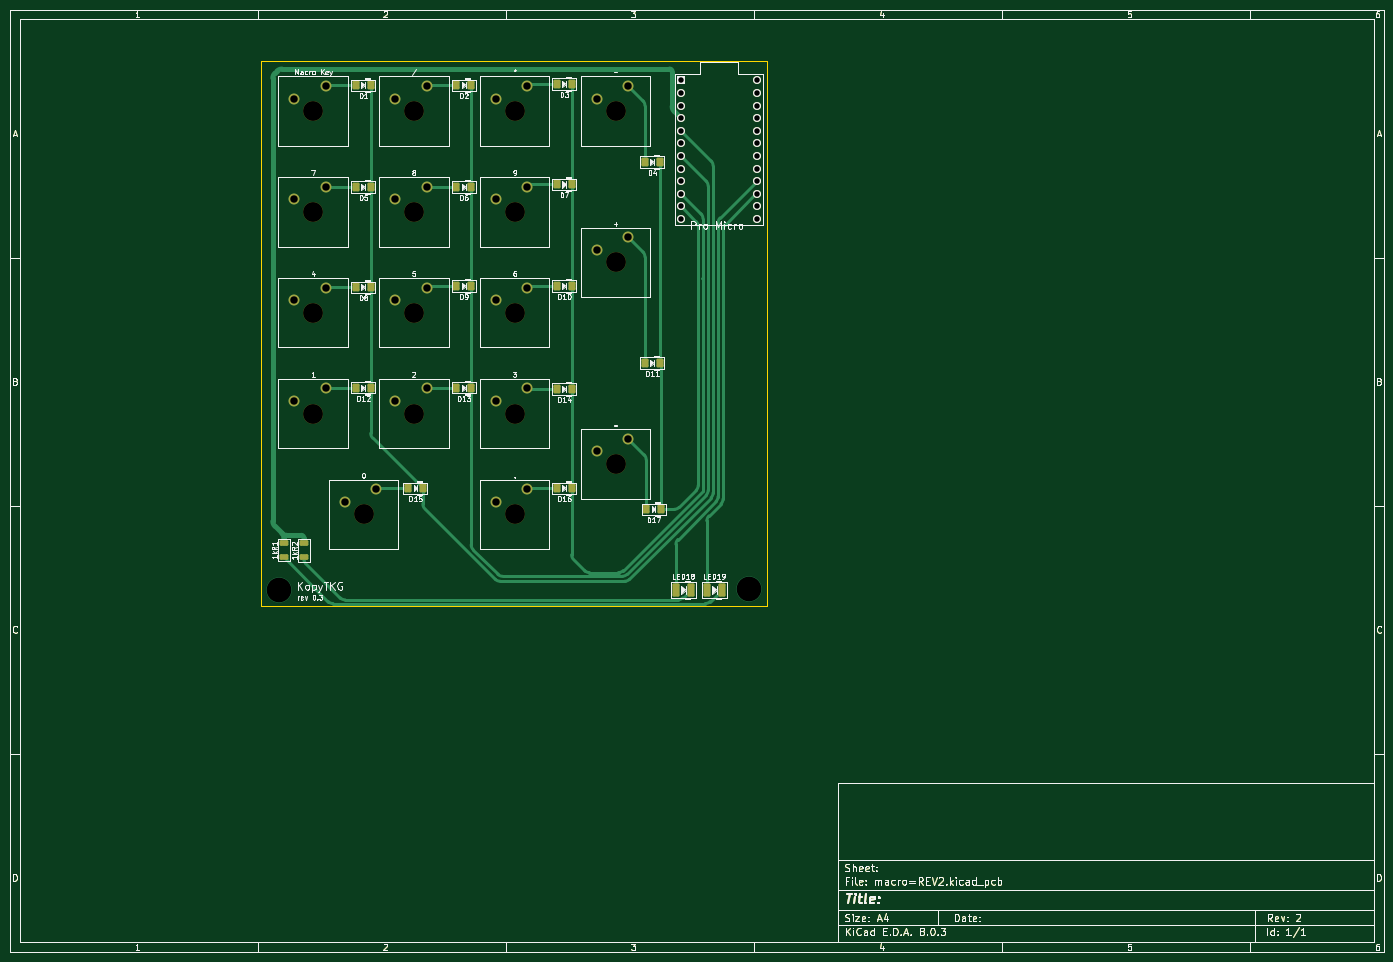
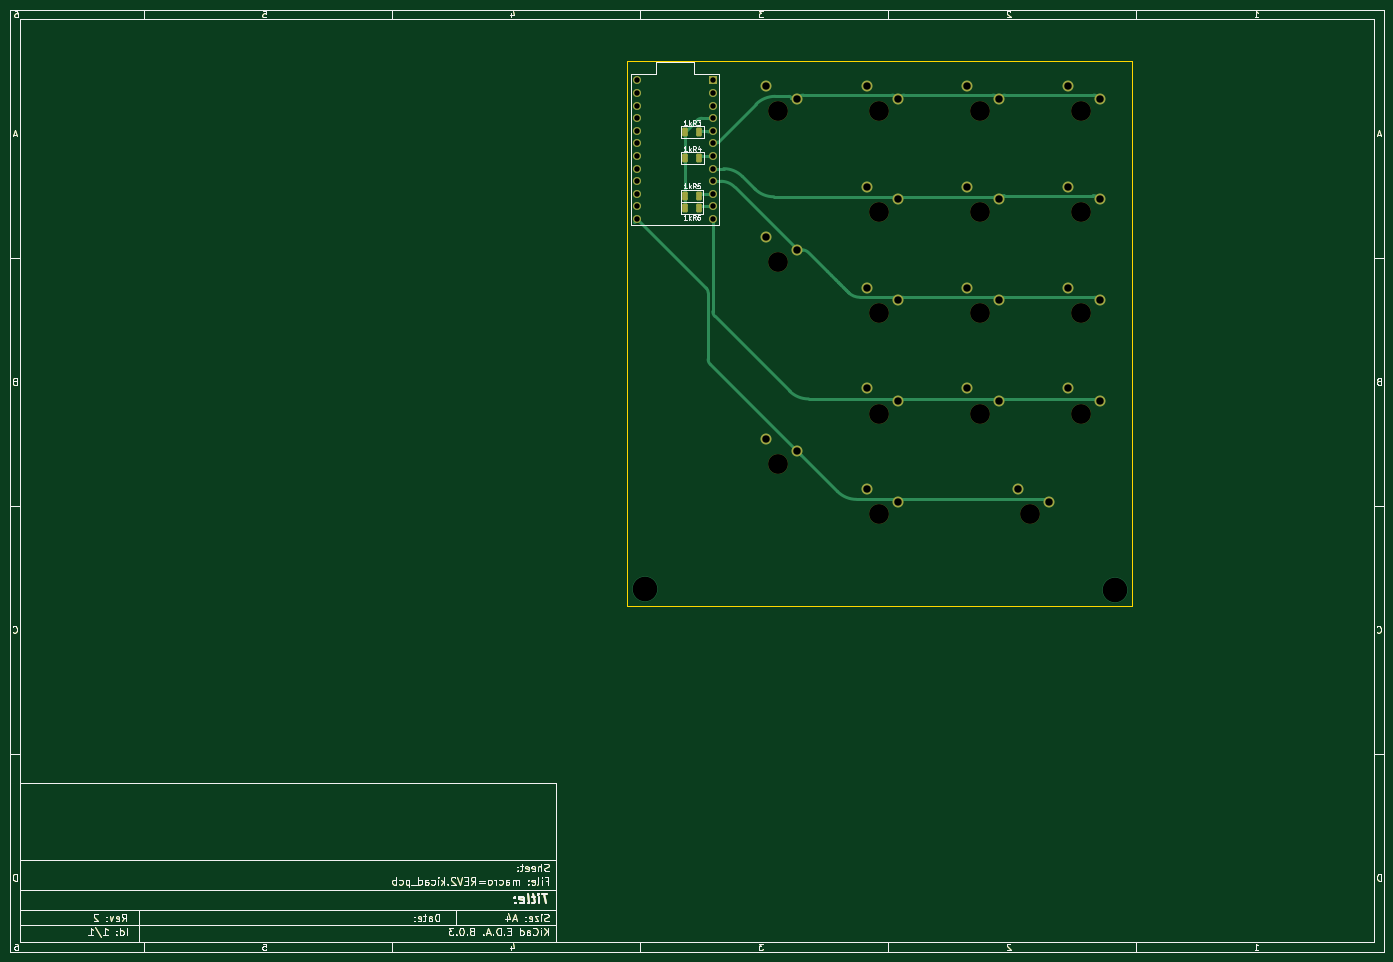
Circuit board: 11 layer files. Board 277.0 x 190.0 mm.
- bottom_copper: macro=REV2-B_Cu.gbr (64282 bytes)
- bottom_mask: macro=REV2-B_Mask.gbr (51837 bytes)
- paste: macro=REV2-B_Paste.gbr (49397 bytes)
- bottom_silk: macro=REV2-B_Silkscreen.gbr (56068 bytes)
- outline: macro=REV2-Edge_Cuts.gbr (48510 bytes)
- top_copper: macro=REV2-F_Cu.gbr (64897 bytes)
- top_mask: macro=REV2-F_Mask.gbr (53101 bytes)
- paste: macro=REV2-F_Paste.gbr (50656 bytes)
- top_silk: macro=REV2-F_Silkscreen.gbr (123710 bytes)
- drill: macro=REV2-NPTH.drl (578 bytes)
- drill: macro=REV2-PTH.drl (1294 bytes)

=== bottom_copper: macro=REV2-B_Cu.gbr (64282 bytes, source omitted) ===
=== bottom_mask: macro=REV2-B_Mask.gbr (51837 bytes, source omitted) ===
=== paste: macro=REV2-B_Paste.gbr (49397 bytes, source omitted) ===
=== bottom_silk: macro=REV2-B_Silkscreen.gbr (56068 bytes, source omitted) ===
=== outline: macro=REV2-Edge_Cuts.gbr (48510 bytes, source omitted) ===
=== top_copper: macro=REV2-F_Cu.gbr (64897 bytes, source omitted) ===
=== top_mask: macro=REV2-F_Mask.gbr (53101 bytes, source omitted) ===
=== paste: macro=REV2-F_Paste.gbr (50656 bytes, source omitted) ===
=== top_silk: macro=REV2-F_Silkscreen.gbr (123710 bytes, source omitted) ===
=== drill: macro=REV2-NPTH.drl ===
M48
; DRILL file {KiCad 8.0.3} date 2024-06-20T00:29:54+0200
; FORMAT={-:-/ absolute / metric / decimal}
; #@! TF.CreationDate,2024-06-20T00:29:54+02:00
; #@! TF.GenerationSoftware,Kicad,Pcbnew,8.0.3
; #@! TF.FileFunction,NonPlated,1,2,NPTH
FMAT,2
METRIC
; #@! TA.AperFunction,NonPlated,NPTH,ComponentDrill
T1C4.000
%
G90
G05
T1
X71.12Y-30.48
X71.12Y-50.8
X71.12Y-71.12
X71.12Y-91.44
X81.28Y-111.76
X91.44Y-30.48
X91.44Y-50.8
X91.44Y-71.12
X91.44Y-91.44
X111.76Y-30.48
X111.76Y-50.8
X111.76Y-71.12
X111.76Y-91.44
X111.76Y-111.76
X132.08Y-30.48
X132.08Y-60.96
X132.08Y-101.6
M30

=== drill: macro=REV2-PTH.drl ===
M48
; DRILL file {KiCad 8.0.3} date 2024-06-20T00:29:54+0200
; FORMAT={-:-/ absolute / metric / decimal}
; #@! TF.CreationDate,2024-06-20T00:29:54+02:00
; #@! TF.GenerationSoftware,Kicad,Pcbnew,8.0.3
; #@! TF.FileFunction,Plated,1,2,PTH
FMAT,2
METRIC
; #@! TA.AperFunction,Plated,PTH,ComponentDrill
T1C1.100
; #@! TA.AperFunction,Plated,PTH,ComponentDrill
T2C1.500
; #@! TA.AperFunction,Plated,PTH,ViaDrill
T3C5.000
%
G90
G05
T1
X145.3Y-24.3
X145.3Y-26.84
X145.3Y-29.38
X145.3Y-31.92
X145.3Y-34.46
X145.3Y-37.0
X145.3Y-39.54
X145.3Y-42.08
X145.3Y-44.62
X145.3Y-47.16
X145.3Y-49.7
X145.3Y-52.24
X160.54Y-24.3
X160.54Y-26.84
X160.54Y-29.38
X160.54Y-31.92
X160.54Y-34.46
X160.54Y-37.0
X160.54Y-39.54
X160.54Y-42.08
X160.54Y-44.62
X160.54Y-47.16
X160.54Y-49.7
X160.54Y-52.24
T2
X67.31Y-27.94
X67.31Y-48.26
X67.31Y-68.58
X67.31Y-88.9
X73.66Y-25.4
X73.66Y-45.72
X73.66Y-66.04
X73.66Y-86.36
X77.47Y-109.22
X83.82Y-106.68
X87.63Y-27.94
X87.63Y-48.26
X87.63Y-68.58
X87.63Y-88.9
X93.98Y-25.4
X93.98Y-45.72
X93.98Y-66.04
X93.98Y-86.36
X107.95Y-27.94
X107.95Y-48.26
X107.95Y-68.58
X107.95Y-88.9
X107.95Y-109.22
X114.3Y-25.4
X114.3Y-45.72
X114.3Y-66.04
X114.3Y-86.36
X114.3Y-106.68
X128.27Y-27.94
X128.27Y-58.42
X128.27Y-99.06
X134.62Y-25.4
X134.62Y-55.88
X134.62Y-96.52
T3
X64.25Y-127.0
X159.0Y-126.75
M30

